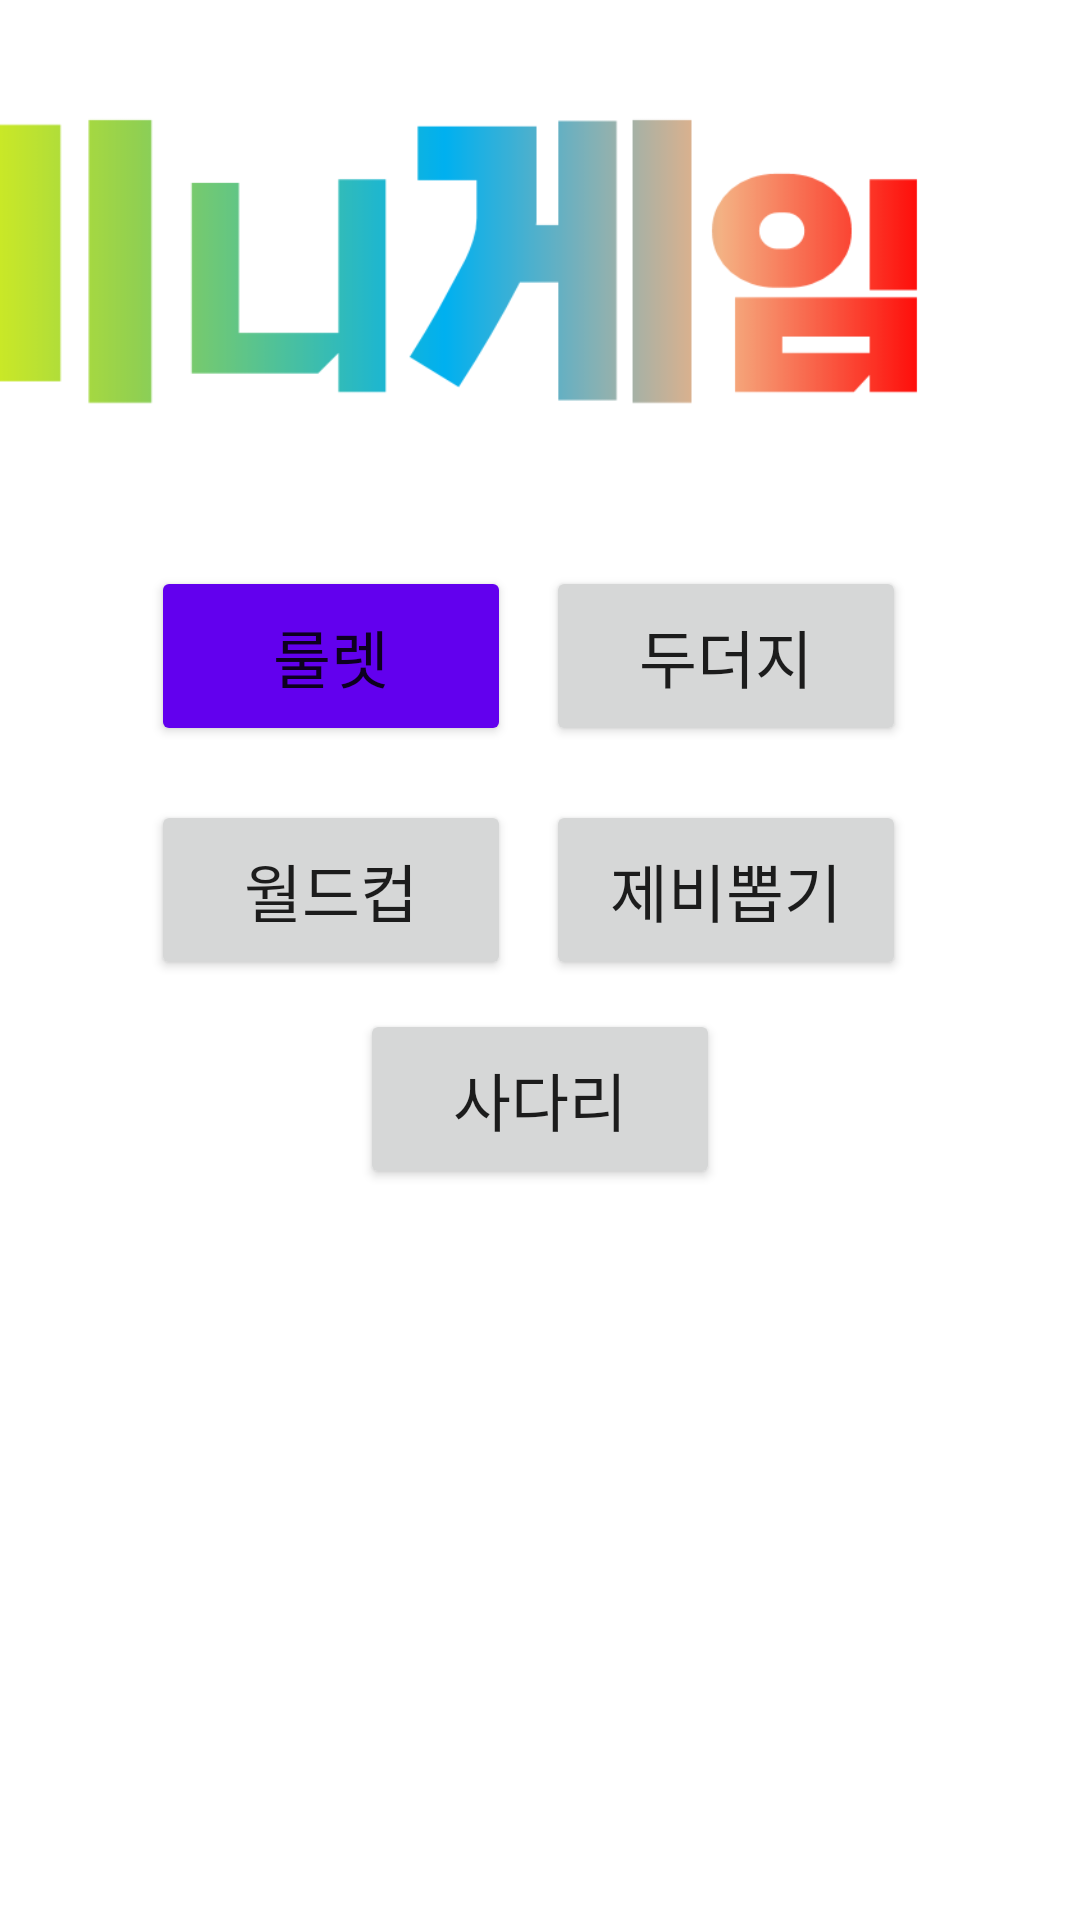

Here is an Android app screen rendered from its layout file. Give the layout XML and the strings, colors and styles it references.
<!-- AndroidManifest.xml: application theme Theme.Sicksa -->
<!-- res/layout/minigame.xml -->
<?xml version="1.0" encoding="utf-8"?>
<androidx.constraintlayout.widget.ConstraintLayout
    xmlns:android="http://schemas.android.com/apk/res/android"
    xmlns:app="http://schemas.android.com/apk/res-auto"
    xmlns:tools="http://schemas.android.com/tools"
    android:layout_width="match_parent"
    android:layout_height="match_parent"
    android:background="@drawable/backgr"
    tools:context=".minigameActivity">


    <ImageView
        android:id="@+id/ponntt4"
        android:layout_width="450dp"
        android:layout_height="180dp"
        android:layout_marginEnd="-40dp"
        android:layout_marginRight="-40dp"
        android:src="@drawable/ponttt4"
        app:layout_constraintBottom_toBottomOf="parent"
        app:layout_constraintDimensionRatio="1"
        app:layout_constraintEnd_toEndOf="parent"
        app:layout_constraintHorizontal_bias="0.85"
        app:layout_constraintLeft_toLeftOf="parent"
        app:layout_constraintRight_toRightOf="parent"
        app:layout_constraintTop_toTopOf="parent"
        app:layout_constraintVertical_bias="0.0"
        app:layout_constraintWidth_percent="0.25" />

    <Button
        android:id="@+id/rolbtn"
        android:layout_width="120dp"
        android:layout_height="60dp"
        android:fontFamily="@font/thehaneul"
        android:text="룰렛"
        android:textSize="21sp"
        app:backgroundTint="@color/purple_500"
        app:iconTint="#673AB7"
        app:layout_constraintBottom_toBottomOf="parent"
        app:layout_constraintEnd_toEndOf="parent"
        app:layout_constraintHorizontal_bias="0.21"
        app:layout_constraintStart_toStartOf="parent"
        app:layout_constraintTop_toTopOf="parent"
        app:layout_constraintVertical_bias="0.325" />

    <Button
        android:id="@+id/mole"
        android:layout_width="120dp"
        android:layout_height="60dp"
        android:text="두더지"
        android:fontFamily="@font/thehaneul"
        android:textSize="21sp"
        app:layout_constraintBottom_toBottomOf="parent"
        app:layout_constraintEnd_toEndOf="parent"
        app:layout_constraintHorizontal_bias="0.759"
        app:layout_constraintStart_toStartOf="parent"
        app:layout_constraintTop_toTopOf="parent"
        app:layout_constraintVertical_bias="0.325" />

    <Button
        android:id="@+id/worldcup"
        android:layout_width="120dp"
        android:layout_height="60dp"
        android:fontFamily="@font/thehaneul"
        android:text="월드컵"
        android:textSize="21sp"
        app:layout_constraintBottom_toBottomOf="parent"
        app:layout_constraintEnd_toEndOf="parent"
        app:layout_constraintHorizontal_bias="0.21"
        app:layout_constraintStart_toStartOf="parent"
        app:layout_constraintTop_toTopOf="parent"
        app:layout_constraintVertical_bias="0.45999998" />

    <Button
        android:id="@+id/zebi"
        android:layout_width="120dp"
        android:layout_height="60dp"
        android:fontFamily="@font/thehaneul"
        android:text="제비뽑기"
        android:textSize="21sp"
        app:layout_constraintBottom_toBottomOf="parent"
        app:layout_constraintEnd_toEndOf="parent"
        app:layout_constraintHorizontal_bias="0.759"
        app:layout_constraintStart_toStartOf="parent"
        app:layout_constraintTop_toTopOf="parent"
        app:layout_constraintVertical_bias="0.45999998" />

    <Button
        android:id="@+id/sadari"
        android:layout_width="120dp"
        android:layout_height="60dp"
        android:fontFamily="@font/thehaneul"
        android:text="사다리"
        android:textSize="21sp"
        app:layout_constraintBottom_toBottomOf="parent"
        app:layout_constraintEnd_toEndOf="parent"
        app:layout_constraintStart_toStartOf="parent"
        app:layout_constraintTop_toTopOf="parent"
        app:layout_constraintVertical_bias="0.58000004" />


</androidx.constraintlayout.widget.ConstraintLayout>
<!-- resources referenced by this layout -->
<resources>
  <color name="purple_500">#FF6200EE</color>
  <!-- drawable ponttt4: png bitmap (drawable, 24318 bytes) -->
  <style name="Theme.Sicksa" parent="Theme.MaterialComponents.DayNight.DarkActionBar">
          
          <item name="colorPrimary">@color/purple_500</item>
          <item name="colorPrimaryVariant">@color/purple_700</item>
          <item name="colorOnPrimary">@color/white</item>
          
          <item name="colorSecondary">@color/teal_200</item>
          <item name="colorSecondaryVariant">@color/teal_700</item>
          <item name="colorOnSecondary">@color/black</item>
          
          <item name="android:statusBarColor" tools:targetApi="l">?attr/colorPrimaryVariant</item>
          
  
          <item name="windowActionBar">false</item> // 타이틀바 없애기
          <item name="windowNoTitle">true</item> // 타이틀바 없애기
          <item name="android:windowFullscreen">true</item> // 타이틀바 없애기
      </style>
  <color name="purple_700">#FF3700B3</color>
  <color name="white">#FFFFFFFF</color>
  <color name="teal_200">#FF03DAC5</color>
  <color name="teal_700">#FF018786</color>
  <color name="black">#FF000000</color>
</resources>
